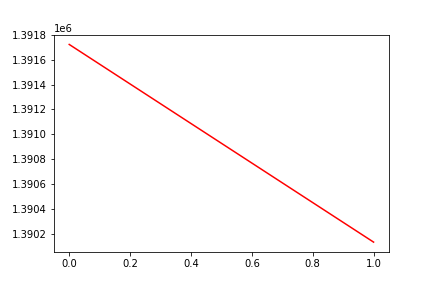

The table this chart was drawn from, first rows:
, date, assets
0, 0, 1391722
1, 20171011, 1390135
